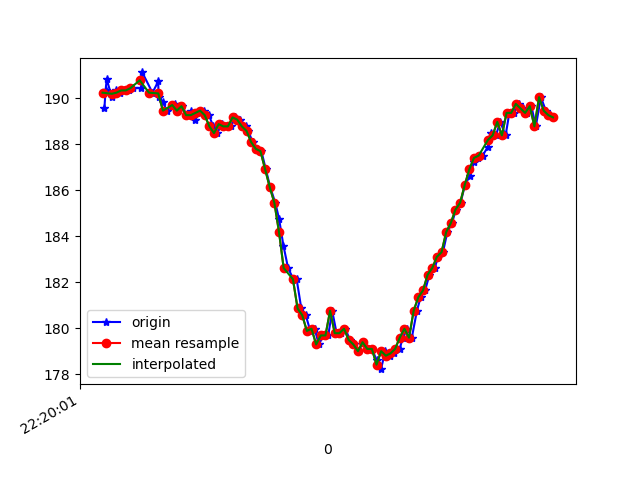

Source data for this figure (header and first rows):
1617747601188, 443237868360088, 189.55078, -238.76953, -66.50391
1617747601193, 443237887313818, 190.3, -238.3, -67.19
1617747601198, 443237906603282, 190.8, -238.5, -66.31
1617747601220, 443237925648575, 190, -238.2, -65.92
1617747601237, 443237944724390, 190.3, -238.6, -65.14
1617747601254, 443237963830727, 190.2, -238.5, -65.53
1617747601276, 443237982906542, 190.3, -238.6, -65.62
1617747601294, 443238002470697, 190.3, -238.2, -66.21
1617747601313, 443238021027650, 190.4, -238.7, -65.82
1617747601347, 443238040072944, 190.4, -238.8, -66.21
1617747601351, 443238059392929, 191.1, -238.7, -66.31
1617747601395, 443238078712914, 190.2, -239.2, -65.14
1617747601420, 443238097880293, 190.7, -238.5, -65.53
1617747601421, 443238117322364, 190, -239, -65.92
1617747601439, 443238136489743, 189.8, -238.8, -65.62
1617747601457, 443238155657121, 189.5, -239, -66.21
1617747601480, 443238174885543, 189.6, -238.6, -65.92
1617747601493, 443238193900315, 189.7, -238.3, -65.82
1617747601504, 443238213159258, 189.5, -239.2, -65.92
1617747601524, 443238232204552, 189.6, -238.5, -66.02
1617747601542, 443238251219324, 189.3, -238.6, -65.62
1617747601561, 443238270234096, 189.5, -238.1, -65.23
1617747601579, 443238289309911, 189.1, -239.1, -66.31
1617747601598, 443238308233120, 189.4, -238.8, -65.33
1617747601617, 443238327308934, 189.5, -238.6, -65.33
1617747601638, 443238346323707, 189.3, -238.7, -64.45
1617747601657, 443238365399522, 188.8, -238.6, -65.14
1617747601674, 443238384444815, 188.5, -239.1, -64.94
1617747601694, 443238403978450, 188.9, -238.6, -65.62
1617747601714, 443238422535403, 188.8, -239.6, -65.92
1617747601734, 443238441580696, 188.8, -239.2, -66.21
1617747601751, 443238460564947, 189.2, -240.3, -66.7
1617747601774, 443238479640762, 189.1, -240.2, -66.89
1617747601797, 443238498777620, 188.8, -240.4, -66.89
1617747601808, 443238517853434, 188.6, -240.5, -66.99
1617747601826, 443238536868207, 188.1, -239.8, -65.53
1617747601847, 443238555944022, 187.8, -239.6, -64.84
1617747601864, 443238574928273, 187.7, -238, -64.06
1617747601883, 443238594004088, 186.9, -236.5, -62.01
1617747601902, 443238613049381, 186.1, -233.3, -59.67
1617747601924, 443238632094675, 185.4, -229.6, -55.57
1617747601940, 443238651139968, 184.8, -225.7, -50.59
1617747601959, 443238670154741, 183.6, -222.6, -44.92
1617747601979, 443238689200034, 182.6, -219.8, -37.79
1617747602002, 443238708153764, 182.1, -217.9, -30.47
1617747602016, 443238727290622, 182.1, -218, -25.78
1617747602036, 443238746335915, 180.9, -217.9, -20.21
1617747602055, 443238765411730, 180.6, -218.5, -16.11
1617747602075, 443238784457024, 179.9, -219.8, -10.94
1617747602093, 443238803441275, 180, -221.1, -6.152
1617747602112, 443238822456047, 179.3, -223.1, -3.027
1617747602131, 443238841531862, 179.7, -224.6, 0.0
1617747602152, 443238860546634, 179.7, -225.8, 1.074
1617747602169, 443238879622449, 180.8, -226.2, 1.855
1617747602188, 443238898637222, 179.8, -226, 1.562
1617747602207, 443238917651994, 179.8, -225.1, 0.5859
1617747602226, 443238936697287, 180, -224.2, -1.27
1617747602245, 443238955742581, 179.5, -223.9, -2.246
1617747602264, 443238974787875, 179.3, -224, -2.441
1617747602283, 443238993833168, 179, -224.6, -3.223
1617747602302, 443239012817419, 179.4, -224.2, -2.441
... 43 more rows
